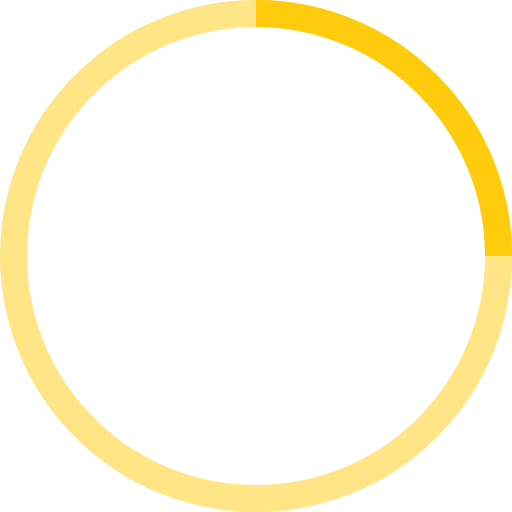
t = 0.00 s
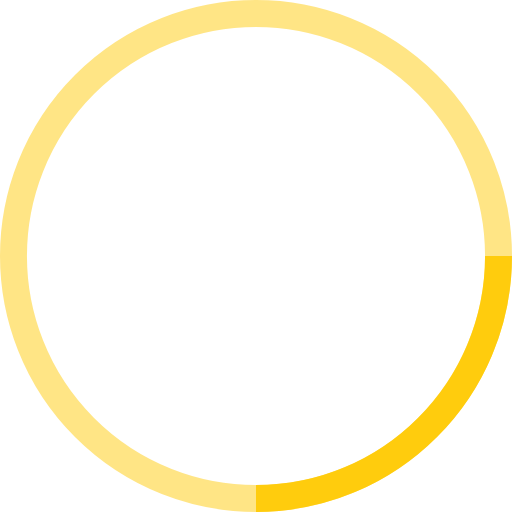
t = 0.25 s
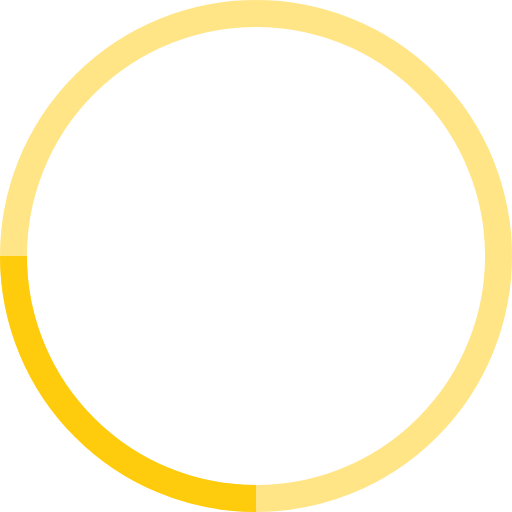
t = 0.50 s
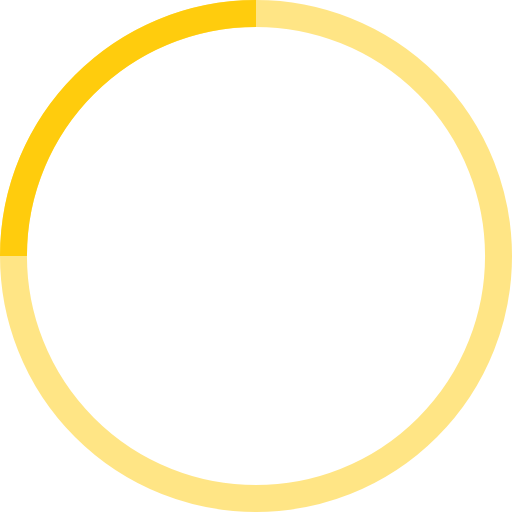
t = 0.75 s

The animated SVG that drew these frames (rendered in a browser with its animation timeline set to each time). Animation: 1 SMIL element (animateTransform=1); one cycle of 1.00 s, repeats indefinitely.

<!-- By Sam Herbert (@sherb), for everyone. More @ http://goo.gl/7AJzbL -->
<svg width="38" height="38" viewBox="0 0 38 38" xmlns="http://www.w3.org/2000/svg" stroke="#ffcc0d">
    <g fill="none" fill-rule="evenodd">
        <g transform="translate(1 1)" stroke-width="2">
            <circle stroke-opacity=".5" cx="18" cy="18" r="18"/>
            <path d="M36 18c0-9.94-8.06-18-18-18">
                <animateTransform
                    attributeName="transform"
                    type="rotate"
                    from="0 18 18"
                    to="360 18 18"
                    dur="1s"
                    repeatCount="indefinite"/>
            </path>
        </g>
    </g>
</svg>
